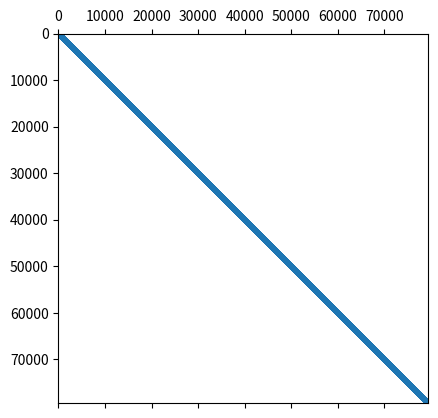
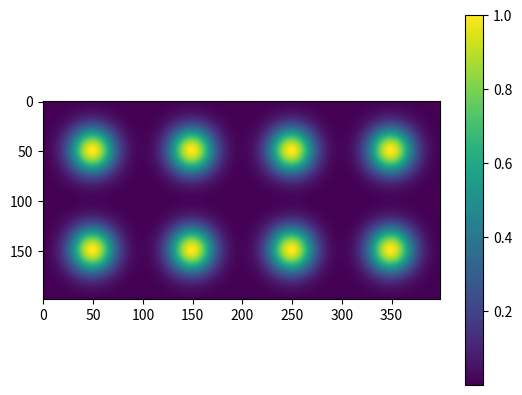
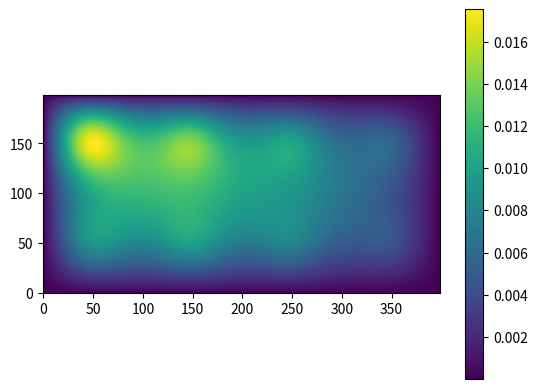
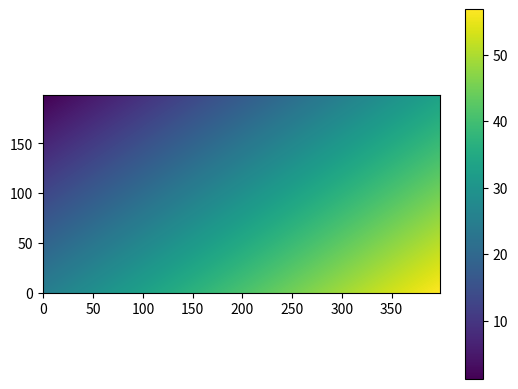

Here is the Python script that generated these plots, in order:
import numpy as np
import matplotlib.pyplot  as plt
import scipy.sparse as sp
import scipy.sparse.linalg as la


alpha = -5

def k(x,y):
    return 1 + 4*x + 6*y

def f(x,y):
    return \
    np.exp(alpha*(x-1)**2+alpha*(y-1)**2) + \
    np.exp(alpha*(x-3)**2+alpha*(y-1)**2) + \
    np.exp(alpha*(x-5)**2+alpha*(y-1)**2) + \
    np.exp(alpha*(x-7)**2+alpha*(y-1)**2) + \
    np.exp(alpha*(x-1)**2+alpha*(y-3)**2) + \
    np.exp(alpha*(x-3)**2+alpha*(y-3)**2) + \
    np.exp(alpha*(x-5)**2+alpha*(y-3)**2) + \
    np.exp(alpha*(x-7)**2+alpha*(y-3)**2)

h = 0.02
hx = h
hy = h
gridx = np.arange(h,8,h)
gridy = np.arange(h,4,h)
Nx = len(gridx)
Ny = len(gridy)

diag0 = np.zeros((len(gridx)*len(gridy)))
diagup = np.zeros((len(gridx)*len(gridy)))
diagdown = np.zeros((len(gridx)*len(gridy)))
diagmax = np.zeros((len(gridx)*(len(gridy)-1)))
diagmin = np.zeros((len(gridx)*(len(gridy)-1)))


m = 0
for j in gridy:
    for i in gridx:
        
        diag0[m] = (k(i-hx/2,j)+k(i+hx/2,j))/hx**2 + (k(i,j-hy/2)+k(i,j+hy/2))/hy**2

        if i != max(gridx) and m <= len(diagup):
            diagup[m] = -k(i+hx/2,j)/hx/hx

        if i != min(gridx) and m <= len(diagdown):
            diagdown[m] = -k(i-hx/2,j)/hx/hx

        if j != max(gridy) and m <= len(diagmin)-1:
            diagmax[m] = -k(i,j+hy/2)/hy/hy

        if j != min(gridy):
            diagmin[m-Nx] = -k(i,j-hy/2)/hy/hy

        m += 1

diagup = diagup[:-1]
diagdown = diagdown[1:]
diagonals = [diagmin, diagdown, diag0, diagup, diagmax]

L = sp.diags(diagonals, [-len(gridx), -1, 0, 1, len(gridx)], shape = (len(gridx)*len(gridy), len(gridx)*len(gridy)), format = 'csc')
    
check1 = np.allclose(diagup, diagdown, 0.0001, 0.0001)
check2 = np.allclose(diagmax, diagmin, 0.0001, 0.0001)

plt.figure()
plt.spy(L, markersize = 1)

grid = np.mgrid[h:8:h,h:4:h]
x = grid[0]
y = grid[1]
f = f(x,y)

plt.figure()
plt.imshow(f.T)
plt.colorbar()

f= np.reshape(f, (Nx*Ny,1), order='F')

u = la.spsolve(L,f)
u = np.reshape(u,(Ny,Nx))[::-1,:]

plt.figure()
plt.imshow(u, origin = 'lower')
plt.colorbar()


k = k(x,y).T[::-1,:]
plt.figure()
plt.imshow(k, origin = 'lower')
plt.colorbar()
plt.show()